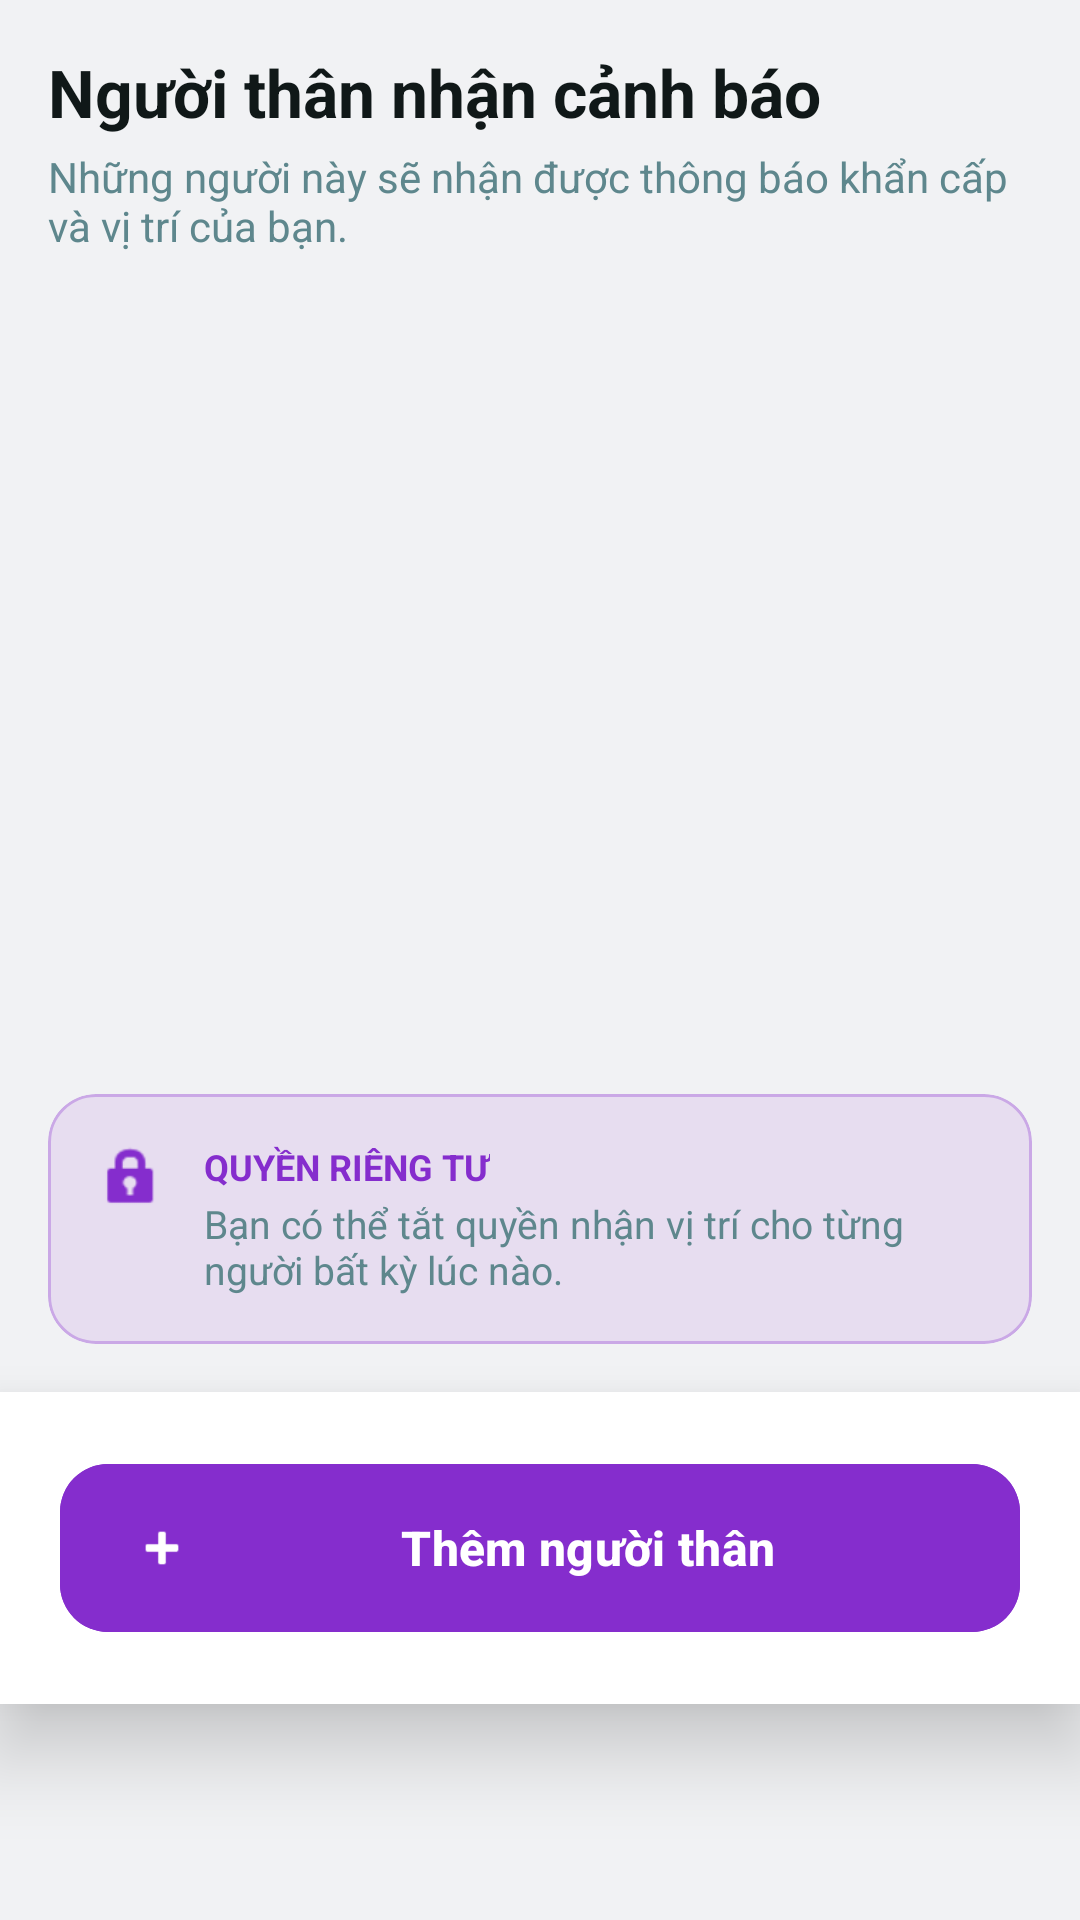

Reconstruct the res/layout file that produces this screen, plus the resources it refers to.
<!-- AndroidManifest.xml: application theme Theme.EmergencyLastJournal -->
<!-- res/layout/fragment_contacts.xml -->
<?xml version="1.0" encoding="utf-8"?>
<RelativeLayout xmlns:android="http://schemas.android.com/apk/res/android"
    xmlns:app="http://schemas.android.com/apk/res-auto"
    android:layout_width="match_parent"
    android:layout_height="match_parent"
    android:background="@color/background_light">

    <LinearLayout
        android:layout_width="match_parent"
        android:layout_height="match_parent"
        android:orientation="vertical"
        android:padding="16dp"
        android:layout_above="@+id/bottomActionLayout">

        <TextView
            android:layout_width="match_parent"
            android:layout_height="wrap_content"
            android:text="@string/contact_header"
            android:textColor="@color/text_primary_light"
            android:textSize="22sp"
            android:textStyle="bold" />

        <TextView
            android:layout_width="match_parent"
            android:layout_height="wrap_content"
            android:layout_marginTop="4dp"
            android:text="@string/contact_sub"
            android:textColor="@color/text_secondary_light"
            android:textSize="14sp" />

        <androidx.recyclerview.widget.RecyclerView
            android:id="@+id/rvContacts"
            android:layout_width="match_parent"
            android:layout_height="0dp"
            android:layout_weight="1"
            android:layout_marginTop="16dp"
            android:clipToPadding="false"
            android:paddingBottom="16dp" />

        <com.google.android.material.card.MaterialCardView
            android:layout_width="match_parent"
            android:layout_height="wrap_content"
            android:layout_marginTop="8dp"
            app:cardBackgroundColor="@color/bg_accent_purple_alpha"
            app:cardCornerRadius="16dp"
            app:cardElevation="0dp"
            app:strokeColor="@color/stroke_accent_purple_alpha"
            app:strokeWidth="1dp">

            <LinearLayout
                android:layout_width="match_parent"
                android:layout_height="wrap_content"
                android:orientation="horizontal"
                android:padding="16dp">

                <ImageView
                    android:layout_width="24dp"
                    android:layout_height="24dp"
                    android:src="@android:drawable/ic_lock_idle_lock"
                    android:contentDescription="@null"
                    app:tint="@color/accent_purple" />

                <LinearLayout
                    android:layout_width="0dp"
                    android:layout_height="wrap_content"
                    android:layout_marginStart="12dp"
                    android:layout_weight="1"
                    android:orientation="vertical">

                    <TextView
                        android:layout_width="wrap_content"
                        android:layout_height="wrap_content"
                        android:text="@string/privacy_title"
                        android:textColor="@color/accent_purple"
                        android:textSize="12sp"
                        android:textStyle="bold"
                        android:textAllCaps="true"/>

                    <TextView
                        android:layout_width="wrap_content"
                        android:layout_height="wrap_content"
                        android:layout_marginTop="2dp"
                        android:text="@string/privacy_desc"
                        android:textColor="@color/text_secondary_light"
                        android:textSize="13sp" />
                </LinearLayout>
            </LinearLayout>
        </com.google.android.material.card.MaterialCardView>
    </LinearLayout>

    
    <LinearLayout
        android:id="@+id/bottomActionLayout"
        android:layout_width="match_parent"
        android:layout_height="wrap_content"
        android:layout_alignParentBottom="true"
        android:layout_marginBottom="72dp"
        android:background="@color/white"
        android:elevation="16dp"
        android:padding="20dp"
        android:orientation="vertical">

        <com.google.android.material.button.MaterialButton
            android:id="@+id/btnAddContact"
            android:layout_width="match_parent"
            android:layout_height="64dp"
            android:text="@string/add_contact"
            android:textAllCaps="false"
            android:textSize="16sp"
            android:textStyle="bold"
            app:cornerRadius="16dp"
            app:icon="@android:drawable/ic_input_add"
            app:iconSize="20dp"
            app:iconPadding="12dp"
            android:backgroundTint="@color/accent_purple"
            app:elevation="4dp"/>
    </LinearLayout>

</RelativeLayout>
<!-- resources referenced by this layout -->
<resources>
  <color name="accent_purple">#852dcd</color>
  <color name="background_light">#f1f2f4</color>
  <color name="bg_accent_purple_alpha">#1A852DCD</color>
  <color name="stroke_accent_purple_alpha">#4D852DCD</color>
  <color name="text_primary_light">#101818</color>
  <color name="text_secondary_light">#5e878d</color>
  <color name="white">#FFFFFFFF</color>
  <string name="add_contact">Thêm người thân</string>
  <string name="contact_header">Người thân nhận cảnh báo</string>
  <string name="contact_sub">Những người này sẽ nhận được thông báo khẩn cấp và vị trí của bạn.</string>
  <string name="privacy_desc">Bạn có thể tắt quyền nhận vị trí cho từng người bất kỳ lúc nào.</string>
  <string name="privacy_title">Quyền riêng tư</string>
  <style name="Theme.EmergencyLastJournal" parent="Base.Theme.EmergencyLastJournal" />
  <style name="Base.Theme.EmergencyLastJournal" parent="Theme.Material3.DayNight.NoActionBar">
          
          <item name="colorPrimary">@color/primary</item>
          <item name="colorSecondary">@color/secondary</item>
          <item name="android:statusBarColor">?android:attr/colorBackground</item>
          <item name="android:windowLightStatusBar">true</item>
  
          
          <item name="android:editTextColor">@color/text_dark</item>
          <item name="android:textColorPrimary">@color/text_dark</item>
          <item name="android:textColorHint">@color/text_muted</item>
      </style>
  <color name="primary">#007a8a</color>
  <color name="secondary">#007a8a</color>
  <color name="text_dark">#101818</color>
  <color name="text_muted">#5e878d</color>
</resources>
